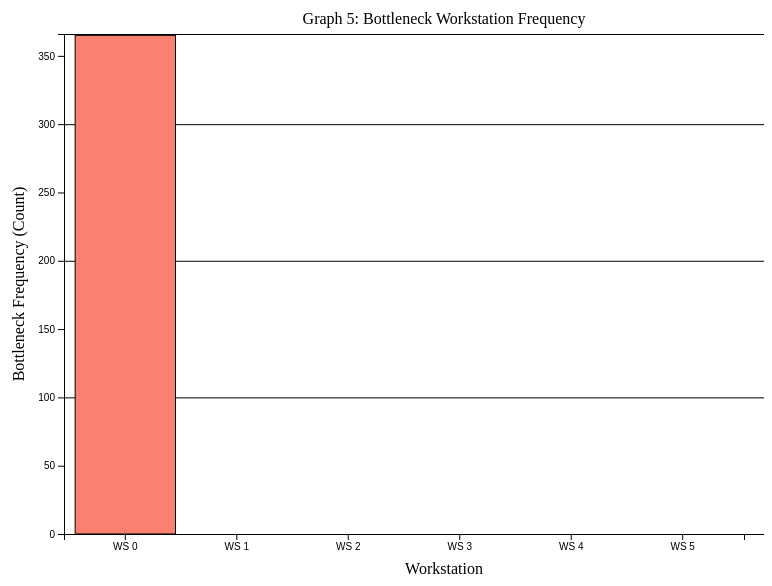
D3 v5 page, settled after 360 driven frames (6 s of simulated time); the page loaded 1 data file(s).


// ── js/main.js
d3.json('data/simulation_results_20250410_093155.json').then(function(simulations) {
    const nWorkstations = 6;
    let frequencies = Array(nWorkstations).fill(0);

    simulations.forEach(sim => {
        const station = sim.bottleneck_workstations.bottleneck_station;
        frequencies[station] += 1;
    });

    const data = frequencies.map((count, i) => ({ label: `WS ${i}`, count: count }));

    const margin = { top: 50, right: 20, bottom: 50, left: 20},
        width  = 800 - margin.left - margin.right,
        height = 600 - margin.top - margin.bottom;

    const svg = d3.select('#chart-area')
        .append('svg')
        .attr('width', width + margin.left + margin.right)
        .attr('height', height + margin.top + margin.bottom)
        .append('g')
        .attr('transform', `translate(${margin.left + 80},${margin.top})`);

    const x = d3.scaleBand()
        .domain(data.map(d => d.label))
        .range([0, width - 80])
        .padding(0.1);

    const maxCount = d3.max(data, d => d.count);
    const y = d3.scaleLinear()
        .domain([0, maxCount + 1])
        .range([height, 0]);

    svg.append('g')
        .attr('transform', `translate(0, ${height})`)
        .call(d3.axisBottom(x));

    svg.append('g')
        .call(d3.axisLeft(y));

    const yAxisGrid = d3.axisLeft(y)
        .ticks(5)
        .tickSize(-width)
        .tickFormat('');

    svg.append('g')
        .attr('class', 'grid')
        .call(yAxisGrid);

    svg.selectAll('.bar')
        .data(data)
        .enter()
        .append('rect')
        .attr('class', 'bar')
        .attr('x', d => x(d.label))
        .attr('y', d => y(d.count))
        .attr('width', x.bandwidth())
        .attr('height', d => height - y(d.count))
        .attr('fill', 'salmon')
        .attr('stroke', 'black');

    svg.append('text')
        .attr('class', 'x label')
        .attr('text-anchor', 'middle')
        .attr('x', width / 2)
        .attr('y', height + margin.bottom - 10)
        .text('Workstation');

    svg.append('text')
        .attr('class', 'y label')
        .attr('text-anchor', 'middle')
        .attr('transform', 'rotate(-90)')
        .attr('x', -height / 2)
        .attr('y', -margin.left - 20)
        .text('Bottleneck Frequency (Count)');

    svg.append('text')
        .attr('class', 'chart title')
        .attr('x', width / 2)
        .attr('y', -10)
        .attr('text-anchor', 'middle')
        .text('Graph 5: Bottleneck Workstation Frequency');
})
    .catch(function(error) {
        console.error('Error loading the simulation data:', error);
    });

### data: data/simulation_results_20250410_093155.json
[
 {
  "accepted_products": 1144,
  "rejected_products": 62,
  "total_products": 1206,
  "occupancy_per_workstation": [
   0.9995,
   0.9948,
   0.9906,
   0.9901,
   0.9866,
   0.9702
  ],
  "avg_production_time": [
   4.014,
   4.011,
   4.007,
   4.088,
   4.043,
   4.022
  ],
  "production_rejection_percentage": 5.141,
  "avg_delay_time": 2020.0,
  "accident_rate": 0,
  "workstation_status": [
   {
    "operational": 4997.0,
    "downtime": 15.35,
    "waiting_for_restock": 2.507
   },
   {
    "operational": 4974.0,
    "downtime": 7.467,
    "waiting_for_restock": 25.95
   },
   {
    "operational": 4953.0,
    "downtime": 29.38,
    "waiting_for_restock": 46.99
   },
   {
    "operational": 4950.0,
    "downtime": 87.67,
    "waiting_for_restock": 49.73
   },
   {
    "operational": 4933.0,
    "downtime": 37.74,
    "waiting_for_restock": 66.94
   },
   {
    "operational": 4851.0,
    "downtime": 34.39,
    "waiting_for_restock": 149.1
   }
  ],
  "bottleneck_workstations": {
   "waiting_times": [
    2336316.0,
    13546.0,
    8821.0,
    50096.0,
    18659.0,
    8084.0
   ],
   "bottleneck_station": 0,
   "max_waiting_time": 2336316.0
  },
  "supplier_occupancy": 0.03982,
  "avg_fix_time": 2.554,
  "avg_bottleneck_delay": 2020.0,
  "faulty_product_rate": 0.05141,
  "accidents": 0
 },
 {
  "accepted_products": 1145,
  "rejected_products": 58,
  "total_products": 1203,
  "occupancy_per_workstation": [
   0.9995,
   0.9912,
   0.9905,
   0.9906,
   0.9852,
   0.9663
  ],
  "avg_production_time": [
   4.04,
   4.016,
   4.043,
   4.107,
   4.058,
   4.016
  ],
  "production_rejection_percentage": 4.821,
  "avg_delay_time": 2006.0,
  "accident_rate": 0,
  "workstation_status": [
   {
    "operational": 4997.0,
    "downtime": 11.12,
    "waiting_for_restock": 2.684
   },
   {
    "operational": 4956.0,
    "downtime": 9.408,
    "waiting_for_restock": 44.19
   },
   {
    "operational": 4953.0,
    "downtime": 44.88,
    "waiting_for_restock": 47.3
   },
   {
    "operational": 4953.0,
    "downtime": 143.9,
    "waiting_for_restock": 46.98
   },
   {
    "operational": 4926.0,
    "downtime": 48.84,
    "waiting_for_restock": 73.77
   },
   {
    "operational": 4831.0,
    "downtime": 31.27,
    "waiting_for_restock": 168.5
   }
  ],
  "bottleneck_workstations": {
   "waiting_times": [
    2326147.0,
    7718.0,
    10160.0,
    33516.0,
    27736.0,
    7774.0
   ],
   "bottleneck_station": 0,
   "max_waiting_time": 2326147.0
  },
  "supplier_occupancy": 0.03863,
  "avg_fix_time": 3.405,
  "avg_bottleneck_delay": 2006.0,
  "faulty_product_rate": 0.04821,
  "accidents": 0
 },
 {
  "accepted_products": 1144,
  "rejected_products": 63,
  "total_products": 1207,
  "occupancy_per_workstation": [
   0.9996,
   0.9963,
   0.9961,
   0.9892,
   0.9868,
   0.9787
  ],
  "avg_production_time": [
   3.983,
   4.021,
   4.036,
   4.051,
   4.048,
   4.054
  ],
  "production_rejection_percentage": 5.22,
  "avg_delay_time": 2062.0,
  "accident_rate": 0,
  "workstation_status": [
   {
    "operational": 4998.0,
    "downtime": 1.639,
    "waiting_for_restock": 1.913
   },
   {
    "operational": 4981.0,
    "downtime": 3.954,
    "waiting_for_restock": 18.55
   },
   {
    "operational": 4981.0,
    "downtime": 47.4,
    "waiting_for_restock": 19.47
   },
   {
    "operational": 4946.0,
    "downtime": 78.69,
    "waiting_for_restock": 53.95
   },
   {
    "operational": 4934.0,
    "downtime": 57.4,
    "waiting_for_restock": 66.0
   },
   {
    "operational": 4894.0,
    "downtime": 47.59,
    "waiting_for_restock": 106.3
   }
  ],
  "bottleneck_workstations": {
   "waiting_times": [
    2359453.0,
    30225.0,
    9568.0,
    28497.0,
    39035.0,
    21628.0
   ],
   "bottleneck_station": 0,
   "max_waiting_time": 2359453.0
  },
  "supplier_occupancy": 0.0387,
  "avg_fix_time": 2.689,
  "avg_bottleneck_delay": 2062.0,
  "faulty_product_rate": 0.0522,
  "accidents": 0
 },
 {
  "accepted_products": 1136,
  "rejected_products": 63,
  "total_products": 1199,
  "occupancy_per_workstation": [
   0.9998,
   0.9951,
   0.9904,
   0.9894,
   0.9855,
   0.9602
  ],
  "avg_production_time": [
   4.015,
   4.019,
   4.01,
   4.092,
   4.049,
   4.004
  ],
  "production_rejection_percentage": 5.254,
  "avg_delay_time": 2044.0,
  "accident_rate": 0,
  "workstation_status": [
   {
    "operational": 4999.0,
    "downtime": 18.26,
    "waiting_for_restock": 0.7951
   },
   {
    "operational": 4976.0,
    "downtime": 0.7449,
    "waiting_for_restock": 24.27
   },
   {
    "operational": 4952.0,
    "downtime": 15.71,
    "waiting_for_restock": 48.1
   },
   {
    "operational": 4947.0,
    "downtime": 119.9,
    "waiting_for_restock": 52.94
   },
   {
    "operational": 4928.0,
    "downtime": 37.75,
    "waiting_for_restock": 72.31
   },
   {
    "operational": 4801.0,
    "downtime": 28.6,
    "waiting_for_restock": 198.9
   }
  ],
  "bottleneck_workstations": {
   "waiting_times": [
    2342133.0,
    10670.0,
    4887.0,
    61582.0,
    24278.0,
    6651.0
   ],
   "bottleneck_station": 0,
   "max_waiting_time": 2342133.0
  },
  "supplier_occupancy": 0.03836,
  "avg_fix_time": 2.796,
  "avg_bottleneck_delay": 2044.0,
  "faulty_product_rate": 0.05254,
  "accidents": 0
 },
 {
  "accepted_products": 1141,
  "rejected_products": 61,
  "total_products": 1202,
  "occupancy_per_workstation": [
   0.9998,
   0.9977,
   0.9893,
   0.9908,
   0.9879,
   0.9679
  ],
  "avg_production_time": [
   3.983,
   4.01,
   4.008,
   4.084,
   4.045,
   4.026
  ],
  "production_rejection_percentage": 5.075,
  "avg_delay_time": 2068.0,
  "accident_rate": 0,
  "workstation_status": [
   {
    "operational": 4999.0,
    "downtime": 15.68,
    "waiting_for_restock": 0.863
   },
   {
    "operational": 4989.0,
    "downtime": 9.663,
    "waiting_for_restock": 11.41
   },
   {
    "operational": 4946.0,
    "downtime": 26.8,
    "waiting_for_restock": 53.73
   },
   {
    "operational": 4954.0,
    "downtime": 104.2,
    "waiting_for_restock": 46.09
   },
   {
    "operational": 4940.0,
    "downtime": 48.05,
    "waiting_for_restock": 60.48
   },
   {
… [head cut at 6 KiB]